Image classification data set "data" (DIOPBARHAM/atelier_prepa_donnees_images on GitHub). Class labels (5): cardboard, glass, metal, plastic, trash.

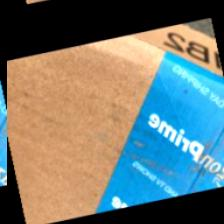
Label: cardboard

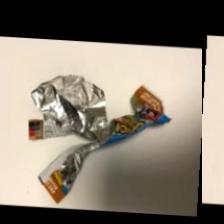
Label: trash

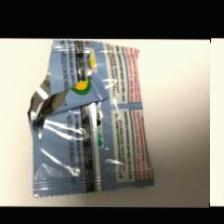
Label: trash

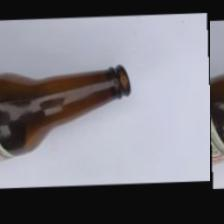
Label: glass

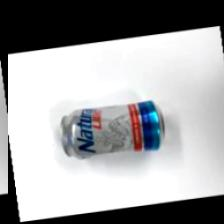
Label: metal

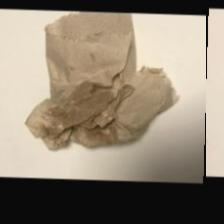
Label: trash
